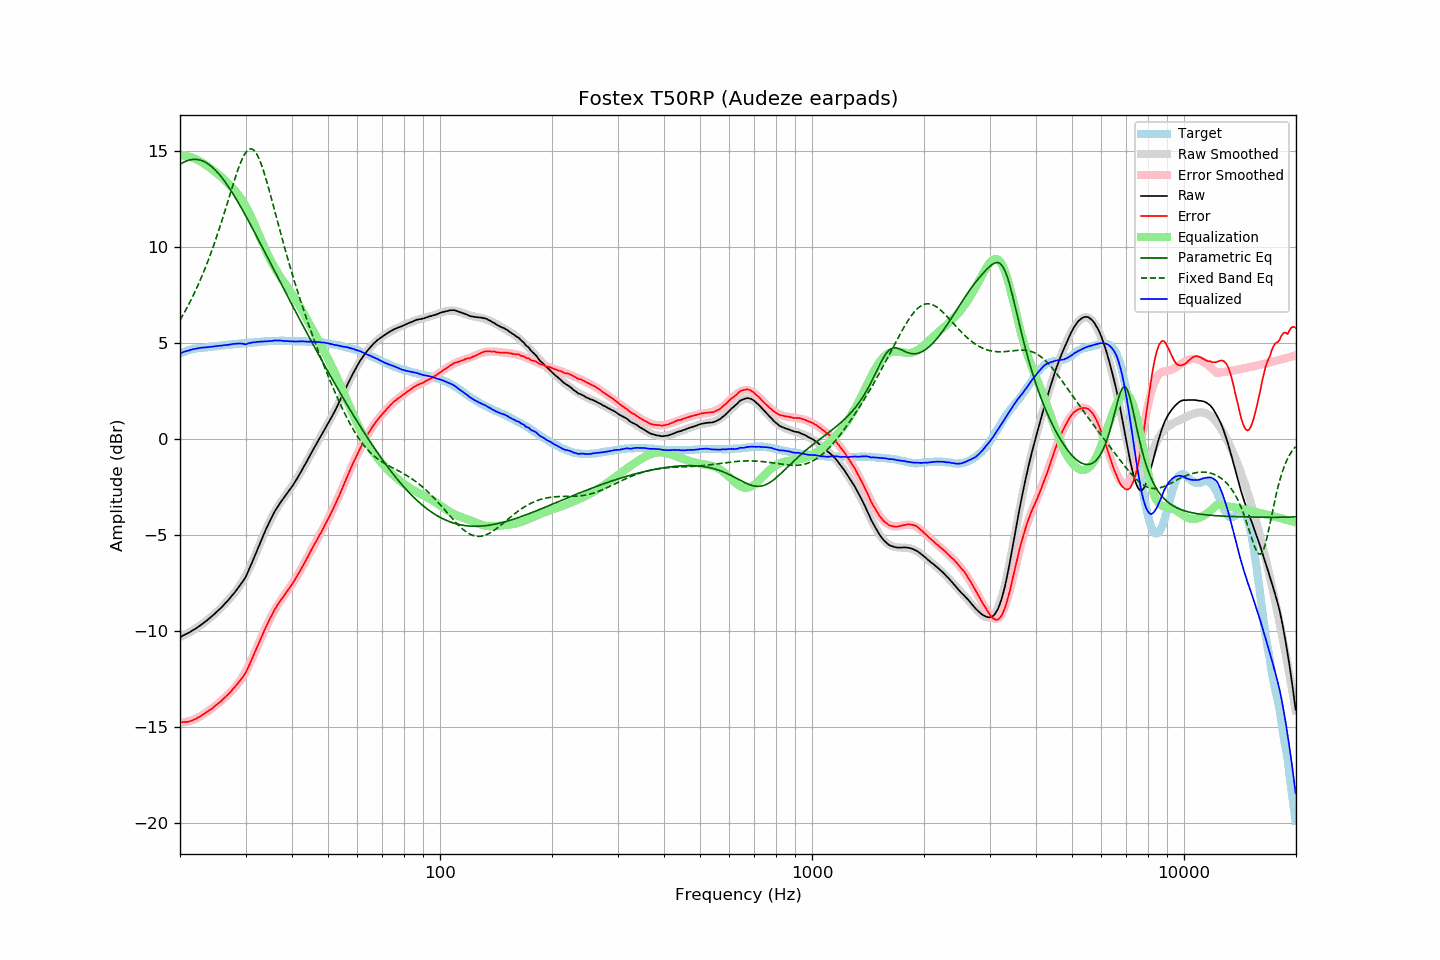

Data behind this chart, as committed beside it:
frequency, raw, error, smoothed, error_smoothed, equalization, parametric_eq, fixed_band_eq, equalized_raw, equalized_smoothed, target
20.00, -10.33, -14.76, -10.33, -14.78, 14.78, 14.31, 6.19, 4.45, 4.45, 4.43
20.20, -10.29, -14.76, -10.29, -14.77, 14.77, 14.36, 6.33, 4.48, 4.49, 4.47
20.40, -10.24, -14.75, -10.25, -14.77, 14.77, 14.40, 6.48, 4.52, 4.52, 4.51
20.61, -10.20, -14.74, -10.21, -14.75, 14.75, 14.44, 6.63, 4.55, 4.55, 4.54
20.81, -10.16, -14.74, -10.16, -14.74, 14.74, 14.48, 6.78, 4.57, 4.57, 4.58
21.02, -10.12, -14.74, -10.12, -14.72, 14.72, 14.51, 6.94, 4.60, 4.60, 4.62
21.23, -10.07, -14.71, -10.07, -14.69, 14.69, 14.53, 7.10, 4.62, 4.62, 4.64
21.44, -10.02, -14.68, -10.02, -14.67, 14.67, 14.55, 7.26, 4.65, 4.65, 4.66
21.66, -9.97, -14.65, -9.97, -14.64, 14.64, 14.56, 7.43, 4.67, 4.67, 4.68
21.87, -9.92, -14.61, -9.92, -14.61, 14.61, 14.56, 7.61, 4.69, 4.69, 4.69
22.09, -9.87, -14.58, -9.87, -14.57, 14.57, 14.56, 7.79, 4.70, 4.70, 4.71
22.31, -9.81, -14.53, -9.81, -14.53, 14.53, 14.55, 7.97, 4.72, 4.72, 4.72
22.54, -9.75, -14.49, -9.75, -14.49, 14.49, 14.54, 8.16, 4.73, 4.73, 4.73
22.76, -9.69, -14.43, -9.70, -14.44, 14.44, 14.51, 8.35, 4.75, 4.74, 4.74
22.99, -9.63, -14.37, -9.63, -14.39, 14.39, 14.48, 8.55, 4.75, 4.75, 4.74
23.22, -9.57, -14.32, -9.57, -14.33, 14.33, 14.45, 8.76, 4.76, 4.76, 4.75
23.45, -9.50, -14.26, -9.51, -14.28, 14.28, 14.40, 8.97, 4.77, 4.77, 4.76
23.69, -9.44, -14.22, -9.44, -14.22, 14.22, 14.35, 9.18, 4.78, 4.78, 4.77
23.92, -9.37, -14.15, -9.37, -14.16, 14.16, 14.29, 9.40, 4.79, 4.79, 4.78
24.16, -9.30, -14.10, -9.30, -14.10, 14.10, 14.23, 9.63, 4.80, 4.80, 4.80
24.40, -9.23, -14.05, -9.23, -14.03, 14.03, 14.16, 9.86, 4.80, 4.81, 4.82
24.65, -9.15, -13.97, -9.16, -13.97, 13.97, 14.08, 10.09, 4.82, 4.81, 4.81
24.89, -9.08, -13.90, -9.08, -13.91, 13.91, 14.00, 10.33, 4.83, 4.83, 4.82
25.14, -9.00, -13.83, -9.00, -13.84, 13.84, 13.91, 10.58, 4.84, 4.84, 4.83
25.39, -8.92, -13.76, -8.92, -13.77, 13.77, 13.82, 10.83, 4.85, 4.85, 4.84
25.65, -8.84, -13.70, -8.84, -13.70, 13.70, 13.72, 11.09, 4.86, 4.86, 4.86
25.91, -8.76, -13.63, -8.76, -13.62, 13.62, 13.62, 11.35, 4.86, 4.87, 4.86
26.16, -8.67, -13.54, -8.67, -13.55, 13.55, 13.51, 11.62, 4.88, 4.88, 4.87
26.43, -8.58, -13.47, -8.58, -13.47, 13.47, 13.39, 11.89, 4.88, 4.88, 4.88
26.69, -8.49, -13.38, -8.49, -13.39, 13.39, 13.27, 12.16, 4.89, 4.89, 4.89
26.96, -8.40, -13.32, -8.40, -13.30, 13.30, 13.15, 12.44, 4.90, 4.90, 4.91
27.23, -8.30, -13.23, -8.31, -13.22, 13.22, 13.03, 12.71, 4.92, 4.91, 4.92
27.50, -8.20, -13.12, -8.21, -13.14, 13.14, 12.90, 12.98, 4.93, 4.92, 4.92
27.77, -8.10, -13.02, -8.12, -13.05, 13.05, 12.76, 13.25, 4.95, 4.93, 4.92
28.05, -8.00, -12.94, -8.02, -12.95, 12.95, 12.63, 13.51, 4.95, 4.94, 4.94
28.33, -7.89, -12.83, -7.91, -12.86, 12.86, 12.49, 13.77, 4.96, 4.95, 4.94
28.62, -7.78, -12.74, -7.80, -12.75, 12.75, 12.35, 14.01, 4.97, 4.95, 4.95
28.90, -7.67, -12.63, -7.68, -12.64, 12.64, 12.20, 14.24, 4.97, 4.96, 4.96
29.19, -7.55, -12.51, -7.55, -12.52, 12.52, 12.06, 14.45, 4.97, 4.97, 4.96
29.48, -7.43, -12.42, -7.41, -12.39, 12.39, 11.91, 14.64, 4.96, 4.98, 4.99
29.78, -7.31, -12.30, -7.27, -12.25, 12.25, 11.76, 14.80, 4.94, 4.98, 4.98
30.08, -7.17, -12.17, -7.11, -12.10, 12.10, 11.61, 14.94, 4.93, 4.99, 4.99
30.38, -6.98, -11.98, -6.95, -11.95, 11.95, 11.45, 15.03, 4.96, 5.00, 4.99
30.68, -6.79, -11.80, -6.78, -11.78, 11.78, 11.30, 15.09, 4.99, 5.00, 5.01
30.99, -6.60, -11.62, -6.60, -11.61, 11.61, 11.14, 15.11, 5.00, 5.01, 5.01
31.30, -6.40, -11.42, -6.41, -11.43, 11.43, 10.98, 15.09, 5.02, 5.02, 5.01
31.61, -6.20, -11.22, -6.21, -11.24, 11.24, 10.82, 15.03, 5.04, 5.03, 5.02
31.93, -6.02, -11.05, -6.01, -11.05, 11.05, 10.66, 14.93, 5.03, 5.03, 5.03
32.24, -5.80, -10.83, -5.81, -10.85, 10.85, 10.50, 14.80, 5.05, 5.04, 5.03
32.57, -5.59, -10.65, -5.61, -10.65, 10.65, 10.34, 14.63, 5.06, 5.05, 5.05
32.89, -5.39, -10.44, -5.40, -10.46, 10.46, 10.18, 14.43, 5.07, 5.05, 5.05
33.22, -5.19, -10.25, -5.20, -10.26, 10.26, 10.02, 14.20, 5.07, 5.06, 5.06
33.55, -5.00, -10.07, -5.00, -10.07, 10.07, 9.86, 13.95, 5.07, 5.07, 5.07
33.89, -4.80, -9.88, -4.81, -9.89, 9.89, 9.70, 13.68, 5.09, 5.08, 5.08
34.23, -4.62, -9.71, -4.63, -9.71, 9.71, 9.53, 13.40, 5.08, 5.08, 5.08
34.57, -4.44, -9.53, -4.45, -9.53, 9.53, 9.37, 13.10, 5.09, 5.09, 5.09
34.92, -4.26, -9.36, -4.27, -9.37, 9.37, 9.21, 12.80, 5.10, 5.09, 5.09
35.27, -4.10, -9.21, -4.11, -9.21, 9.21, 9.04, 12.49, 5.10, 5.10, 5.10
35.62, -3.93, -9.04, -3.95, -9.05, 9.05, 8.88, 12.17, 5.12, 5.10, 5.10
35.97, -3.77, -8.87, -3.80, -8.90, 8.90, 8.72, 11.86, 5.13, 5.11, 5.10
... 635 more rows
